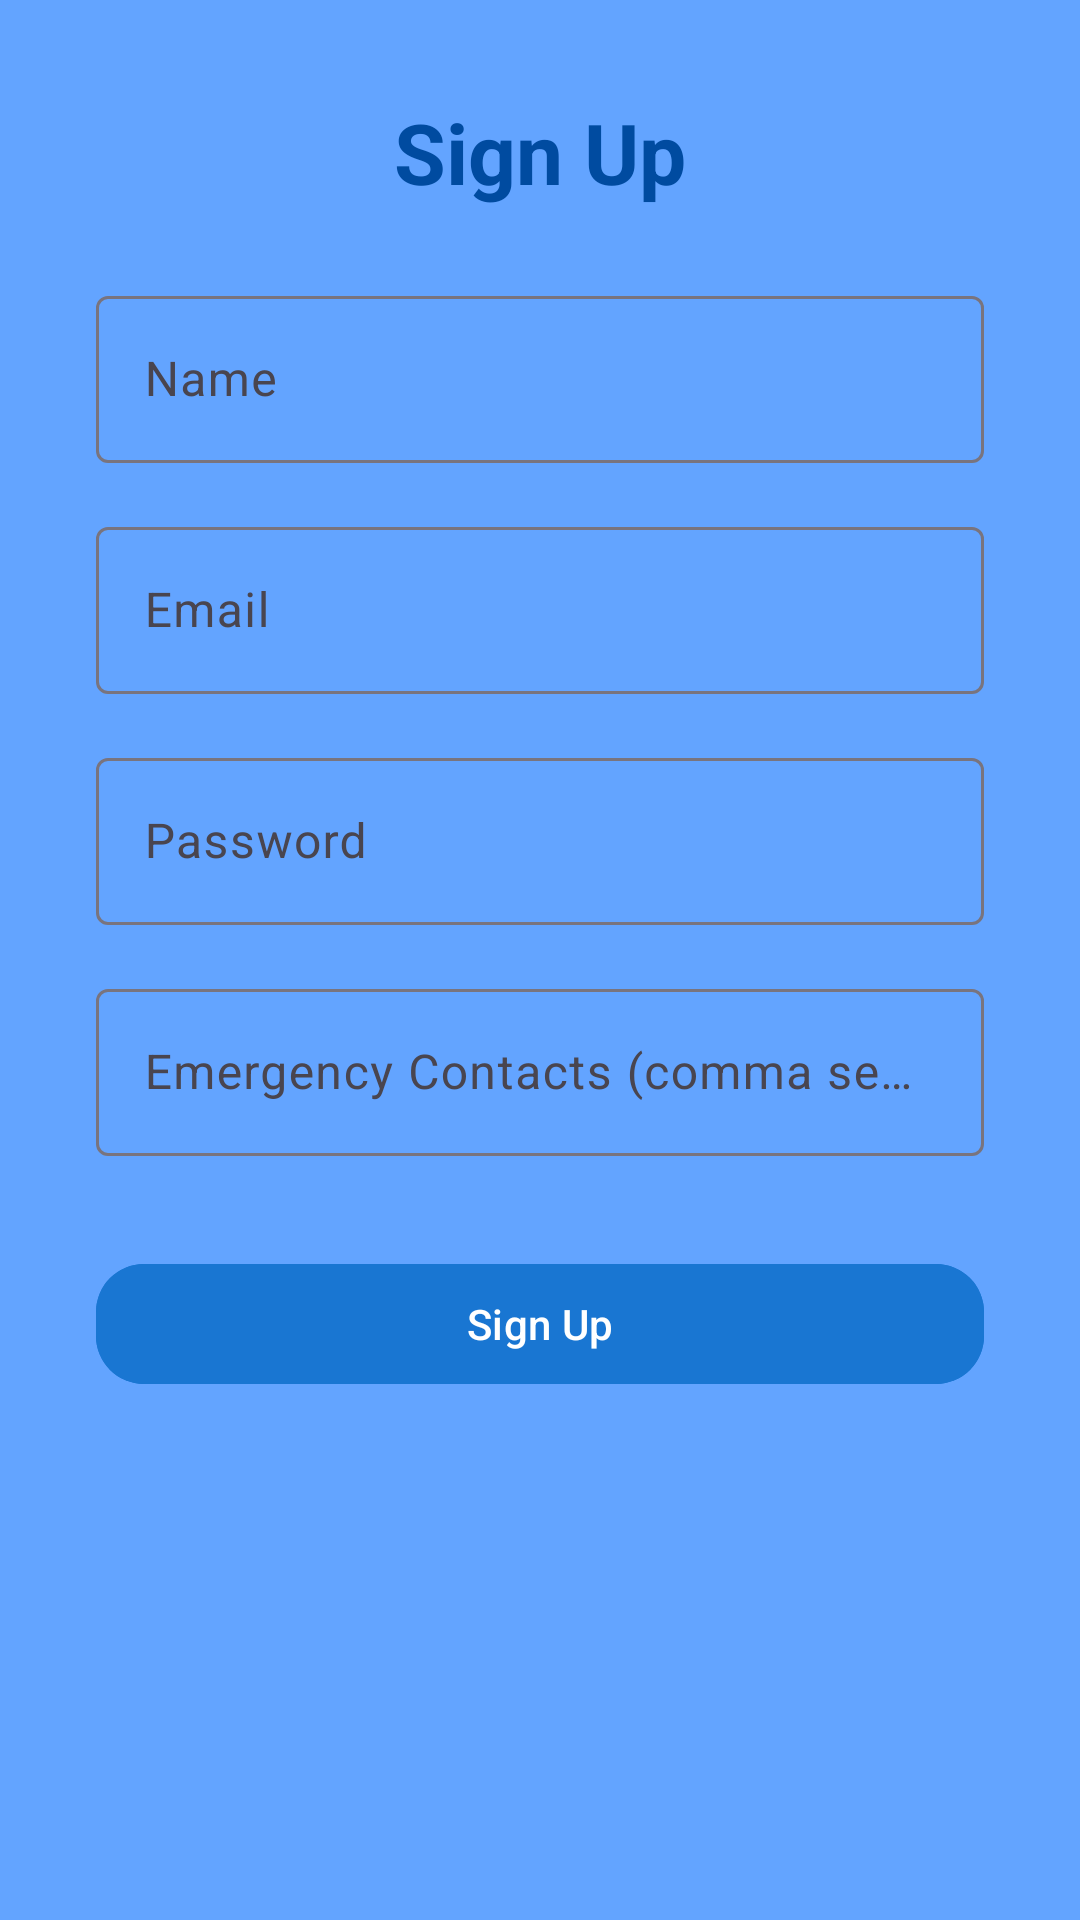

Here is an Android app screen rendered from its layout file. Give the layout XML and the strings, colors and styles it references.
<!-- AndroidManifest.xml: application theme Theme.SafeZone -->
<!-- res/layout/activity_sign_up.xml -->
<?xml version="1.0" encoding="utf-8"?>

<ScrollView xmlns:android="http://schemas.android.com/apk/res/android"
    xmlns:app="http://schemas.android.com/apk/res-auto"
    android:layout_width="match_parent"
    android:layout_height="match_parent"
    android:background="@color/primary_light">

    <LinearLayout
        android:layout_width="match_parent"
        android:layout_height="wrap_content"
        android:orientation="vertical"
        android:padding="32dp"
        android:gravity="center_horizontal">

        <com.google.android.material.textview.MaterialTextView
            android:layout_width="wrap_content"
            android:layout_height="wrap_content"
            android:text="Sign Up"
            android:textSize="28sp"
            android:textStyle="bold"
            android:textColor="@color/primary_dark"
            android:layout_marginBottom="24dp" />

        <com.google.android.material.textfield.TextInputLayout
            android:layout_width="match_parent"
            android:layout_height="wrap_content"
            android:layout_marginBottom="16dp">
            <com.google.android.material.textfield.TextInputEditText
                android:id="@+id/edit_name"
                android:layout_width="match_parent"
                android:layout_height="wrap_content"
                android:hint="Name" />
        </com.google.android.material.textfield.TextInputLayout>

        <com.google.android.material.textfield.TextInputLayout
            android:layout_width="match_parent"
            android:layout_height="wrap_content"
            android:layout_marginBottom="16dp">
            <com.google.android.material.textfield.TextInputEditText
                android:id="@+id/edit_email"
                android:layout_width="match_parent"
                android:layout_height="wrap_content"
                android:hint="Email"
                android:inputType="textEmailAddress" />
        </com.google.android.material.textfield.TextInputLayout>

        <com.google.android.material.textfield.TextInputLayout
            android:layout_width="match_parent"
            android:layout_height="wrap_content"
            android:layout_marginBottom="16dp">
            <com.google.android.material.textfield.TextInputEditText
                android:id="@+id/edit_password"
                android:layout_width="match_parent"
                android:layout_height="wrap_content"
                android:hint="Password"
                android:inputType="textPassword" />
        </com.google.android.material.textfield.TextInputLayout>

        <com.google.android.material.textfield.TextInputLayout
            android:layout_width="match_parent"
            android:layout_height="wrap_content"
            android:layout_marginBottom="24dp">
            <com.google.android.material.textfield.TextInputEditText
                android:id="@+id/edit_contacts"
                android:layout_width="match_parent"
                android:layout_height="wrap_content"
                android:hint="Emergency Contacts (comma separated)" />
        </com.google.android.material.textfield.TextInputLayout>

        <com.google.android.material.button.MaterialButton
            android:id="@+id/btn_sign_up"
            android:layout_width="match_parent"
            android:layout_height="wrap_content"
            android:text="Sign Up"
            android:backgroundTint="@color/primary"
            android:textColor="@color/white"
            app:cornerRadius="16dp"
            android:textAllCaps="false"
            android:layout_marginTop="8dp" />

    </LinearLayout>
</ScrollView>
<!-- resources referenced by this layout -->
<resources>
  <color name="primary">#1976D2</color>
  <color name="primary_dark">#004BA0</color>
  <color name="primary_light">#63A4FF</color>
  <color name="white">#FFFFFFFF</color>
  <style name="Theme.SafeZone" parent="Base.Theme.SafeZone" />
  <style name="Base.Theme.SafeZone" parent="Theme.Material3.DayNight.NoActionBar">
          
          <item name="colorPrimary">@color/primary</item>
          <item name="colorPrimaryDark">@color/primary_dark</item>
          <item name="colorAccent">@color/accent</item>
      </style>
  <color name="accent">#00BFAE</color>
</resources>
